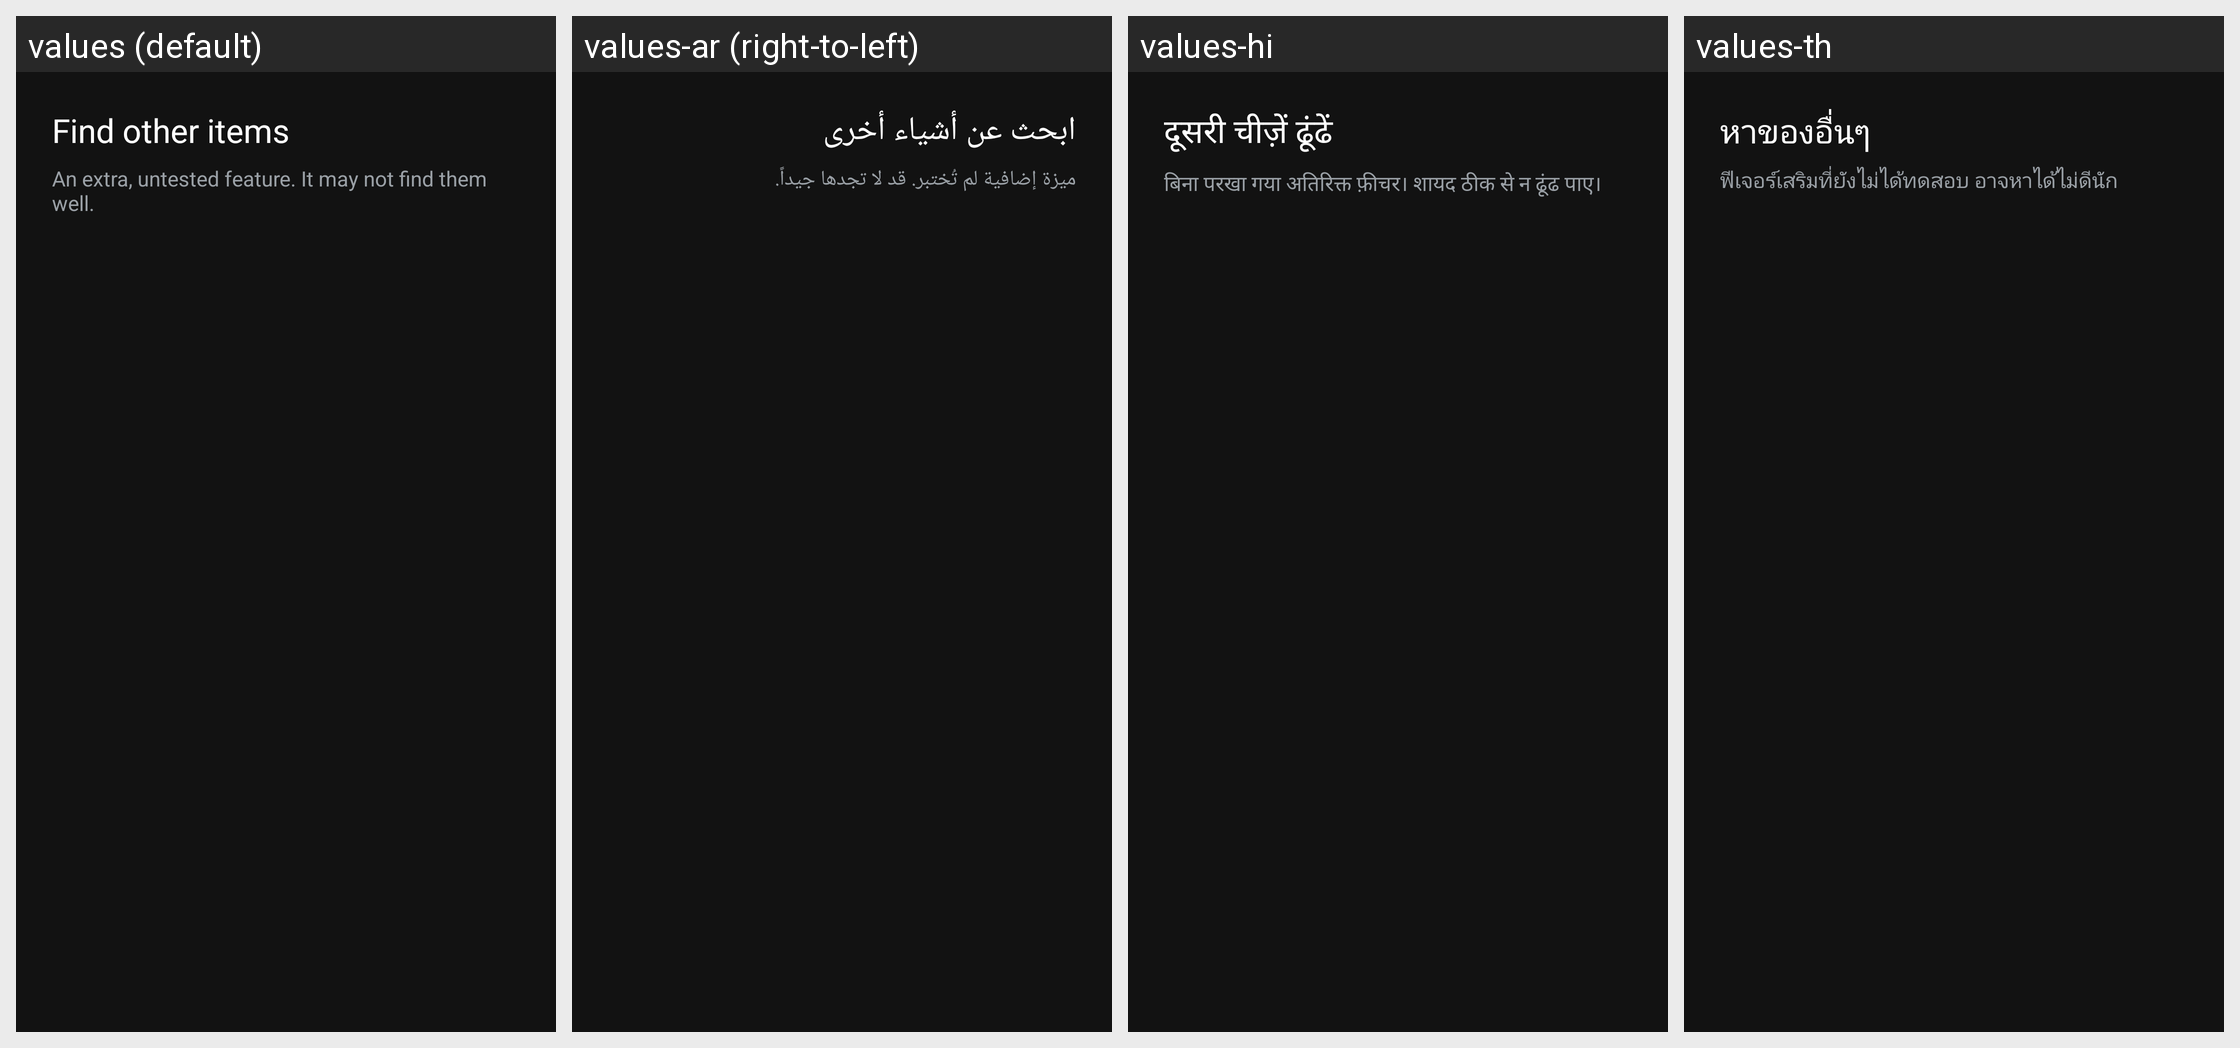

This grid shows one Android layout under several languages. Give, for every string resource on the screen, its name, the default text and each shown locale's text.
Android screen res/layout/dialog_target_title.xml rendered under 4 locales, left to right: values (default), values-ar (right-to-left), values-hi, values-th. Device: Nexus 5 (rendered at 1080×1920; each locale shown at half size, 540×960, under a caption strip naming it); theme Theme.FindGlasses.
Other locales in the repository, not shown: values-de, values-es, values-fr, values-in, values-it, values-ja, values-ko, values-pt, values-ru, values-tr, values-vi, values-zh-rCN, values-zh-rTW.
Strings drawn on this screen, with the default value and each locale's value (text and hints the layout hard-codes, and strings that could not be matched under every locale, appear in the picture but are not listed):

target_title
  values: Find other items
  values-ar: ابحث عن أشياء أخرى
  values-hi: दूसरी चीज़ें ढूंढें
  values-th: หาของอื่นๆ

target_note
  values: An extra, untested feature. It may not find them well.
  values-ar: ميزة إضافية لم تُختبر. قد لا تجدها جيداً.
  values-hi: बिना परखा गया अतिरिक्त फ़ीचर। शायद ठीक से न ढूंढ पाए।
  values-th: ฟีเจอร์เสริมที่ยังไม่ได้ทดสอบ อาจหาได้ไม่ดีนัก
